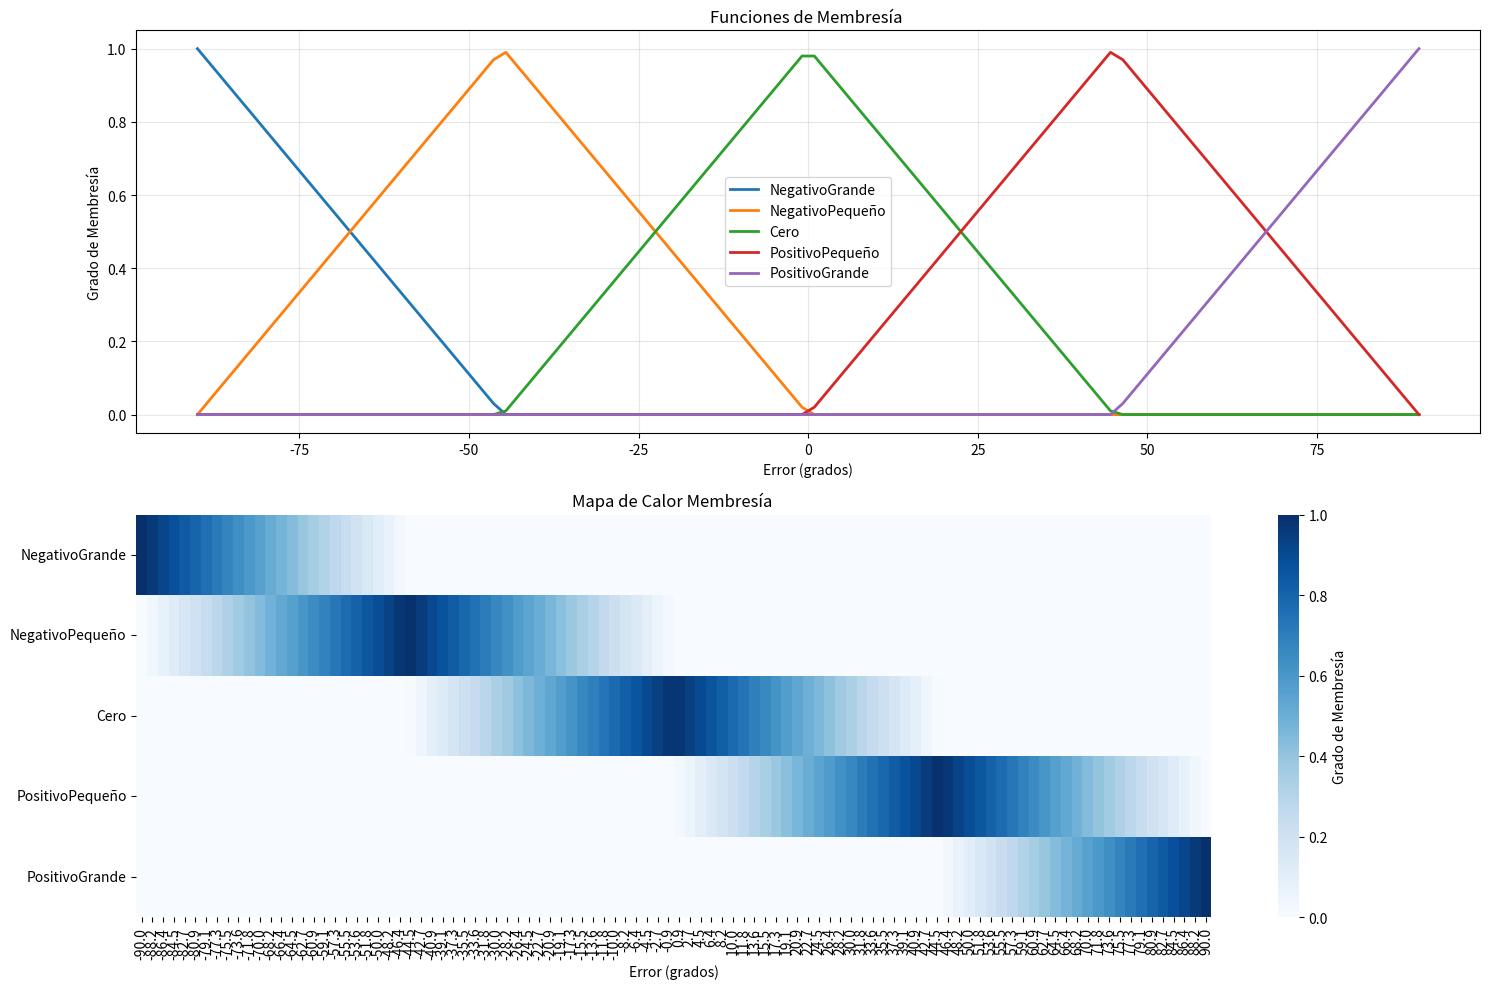

Reproduce this figure in Python.
import numpy as np
import pandas as pd
import matplotlib.pyplot as plt
import seaborn as sns

def controlador_difuso(error_rad):
    """
    Controlador difuso que convierte un valor de error en radianes a un vector de membresía F.
    
    Args:
        error_rad (float): Valor del error en radianes.
        
    Returns:
        list: Vector F = [negativogrande, negativopequeño, cero, positivopequeño, positivogrande]
              con valores de membresía que suman exactamente 1.
    """
    # Asegurar que el error esté dentro de los límites
    error_rad = max(-np.pi/2, min(np.pi/2, error_rad))
    
    # Inicializar valores de membresía
    F = [0.0, 0.0, 0.0, 0.0, 0.0]  # [negativogrande, negativopequeño, cero, positivopequeño, positivogrande]
    
    # Calcular membresías
    if error_rad <= -np.pi/2:
        # Completamente neggrande
        F[0] = 1.0
    elif error_rad <= -np.pi/4:
        # Entre neggrande y negpequeño
        ratio = (error_rad - (-np.pi/2)) / (np.pi/4)  # 0 en -pi/2, 1 en -pi/4
        F[0] = 1 - ratio
        F[1] = ratio
    elif error_rad <= 0:
        # Entre negpequeño y cero
        ratio = (error_rad - (-np.pi/4)) / (np.pi/4)  # 0 en -pi/4, 1 en 0
        F[1] = 1 - ratio
        F[2] = ratio
    elif error_rad <= np.pi/4:
        # Entre cero y pospequeño
        ratio = (error_rad - 0) / (np.pi/4)  # 0 en 0, 1 en pi/4
        F[2] = 1 - ratio
        F[3] = ratio
    elif error_rad <= np.pi/2:
        # Entre pospequeño y posgrande
        ratio = (error_rad - (np.pi/4)) / (np.pi/4)  # 0 en pi/4, 1 en pi/2
        F[3] = 1 - ratio
        F[4] = ratio
    else:
        # Completamente posgrande
        F[4] = 1.0
    
    # Asegurar que la suma sea exactamente 1 (posiblers errores de punto flotante)
    total = sum(F)
    if total > 0:
        F = [x/total for x in F]
    
    return F

def generar_datos_prueba(num_puntos=20):
    """
    Genera datos de prueba para el controlador difuso.
    
    Args:
        num_puntos (int): Número de puntos a generar.
        
    Returns:
        numpy.ndarray: Array con los valores de error en radianes.
    """
    return np.linspace(-np.pi/2, np.pi/2, num_puntos)

def crear_dataframe(errores_prueba):
    """
    Crea un DataFrame con los resultados del controlador difuso.
    
    Args:
        errores_prueba (numpy.ndarray): Array con los valores de error a probar.
        
    Returns:
        pandas.DataFrame: DataFrame con los resultados.
    """
    # Definir etiquetas para las columnas
    etiquetas = ["NegativoGrande", "NegativoPequeño", "Cero", "PositivoPequeño", "PositivoGrande"]
    
    # Crear una lista para almacenar los resultados
    resultados = []
    
    for error in errores_prueba:
        vector_membresia = controlador_difuso(error)
        # Convertir error de radianes a grados para mejor legibilidad
        error_grados = np.degrees(error)
        # Añadir a la lista de resultados
        resultados.append([error, error_grados] + vector_membresia)
    
    # Crear un DataFrame con los resultados
    columnas = ["Error_rad", "Error_grados"] + etiquetas
    return pd.DataFrame(resultados, columns=columnas)

def mostrar_dataframe(df):
    """
    Muestra el DataFrame con los resultados del controlador difuso.
    
    Args:
        df (pandas.DataFrame): DataFrame con los resultados.
    """
    # Configurar pandas para mostrar más decimales
    pd.set_option('display.precision', 4)
    
    # Mostrar el DataFrame
    print("\nResultados del controlador difuso:")
    print(df)

def guardar_dataframe(df, nombre_archivo="error_fuzzificador.csv"):
    """
    Guarda el DataFrame en un archivo CSV.
    
    Args:
        df (pandas.DataFrame): DataFrame con los resultados.
        nombre_archivo (str): Nombre del archivo CSV.
    """
    df.to_csv(nombre_archivo, index=False)
    print(f"\nResultados guardados en '{nombre_archivo}'")

def crear_grafico_lineas(df, etiquetas):
    """
    Crea un gráfico de líneas con los valores de membresía.
    
    Args:
        df (pandas.DataFrame): DataFrame con los resultados.
        etiquetas (list): Lista con las etiquetas de las columnas.
    """
    plt.figure(figsize=(10, 6))
    for i, etiqueta in enumerate(etiquetas):
        plt.plot(df["Error_grados"], df[etiqueta], linewidth=2, label=etiqueta)
    plt.grid(True, alpha=0.3)
    plt.xlabel("Error (grados)")
    plt.ylabel("Grado de Membresía")
    plt.title("Funciones de Membresía del Controlador Difuso")
    plt.legend()
    plt.tight_layout()

def crear_mapa_calor(df, etiquetas):
    """
    Crea un mapa de calor con los valores de membresía.
    
    Args:
        df (pandas.DataFrame): DataFrame con los resultados.
        etiquetas (list): Lista con las etiquetas de las columnas.
    """
    plt.figure(figsize=(12, 5))
    matriz_membresia = df[etiquetas].values
    sns.heatmap(matriz_membresia.T, cmap="Purple", 
                xticklabels=np.round(df["Error_grados"].values, 1),
                yticklabels=etiquetas,
                cbar_kws={'label': 'Grado de Membresía'})
    plt.xlabel("Error (grados)")
    plt.title("Mapa de Calor de Valores de Membresía")
    plt.tight_layout()

def visualizar_resultados(df):
    """
    Visualiza los resultados del controlador difuso.
    
    Args:
        df (pandas.DataFrame): DataFrame con los resultados.
    """
    etiquetas = ["NegativoGrande", "NegativoPequeño", "Cero", "PositivoPequeño", "PositivoGrande"]
    
    # Crear visualizaciones
    plt.figure(figsize=(15, 10))
    
    # 1. Gráfico de líneas: Valores de membresía vs Error
    plt.subplot(2, 1, 1)
    for i, etiqueta in enumerate(etiquetas):
        plt.plot(df["Error_grados"], df[etiqueta], linewidth=2, label=etiqueta)
    plt.grid(True, alpha=0.3)
    plt.xlabel("Error (grados)")
    plt.ylabel("Grado de Membresía")
    plt.title("Funciones de Membresía ")
    plt.legend()
    
    # 2. Mapa de calor (heatmap) para visualizar la matriz de membresía
    plt.subplot(2, 1, 2)
    matriz_membresia = df[etiquetas].values
    sns.heatmap(matriz_membresia.T, cmap="Blues", 
                xticklabels=np.round(df["Error_grados"].values, 1),
                yticklabels=etiquetas,
                cbar_kws={'label': 'Grado de Membresía'})
    plt.xlabel("Error (grados)")
    plt.title("Mapa de Calor Membresía ")
    
    plt.tight_layout()
    plt.show()

def main():

    errores_prueba = generar_datos_prueba(100)
    
    df = crear_dataframe(errores_prueba)
    
    mostrar_dataframe(df)

    visualizar_resultados(df)
    
    # Guardar resultados
    guardar_dataframe(df)
    
if __name__ == "__main__":
    main()